Photos from the image-classification dataset "dataset-resize" in the GitHub repository C242-PS525/Capstone_Project_ML. Its 16 classes are: apple, avocado, banana, durian, guava, kiwi, langsat, mango, melon, orange, papaya, pineapple, rambutan, salak, water guava, watermelon.

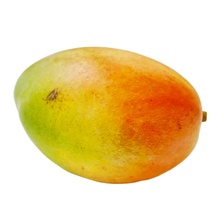
Label: mango

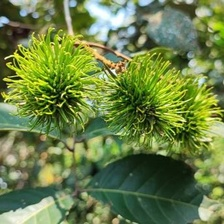
Label: rambutan

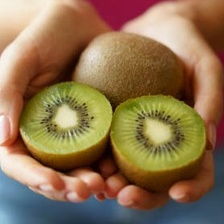
Label: kiwi

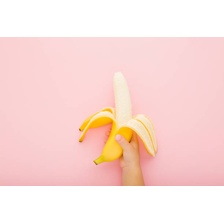
Label: banana

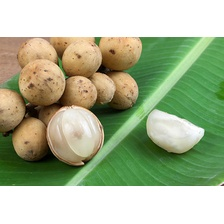
Label: langsat

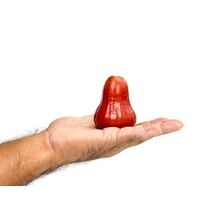
Label: water guava
